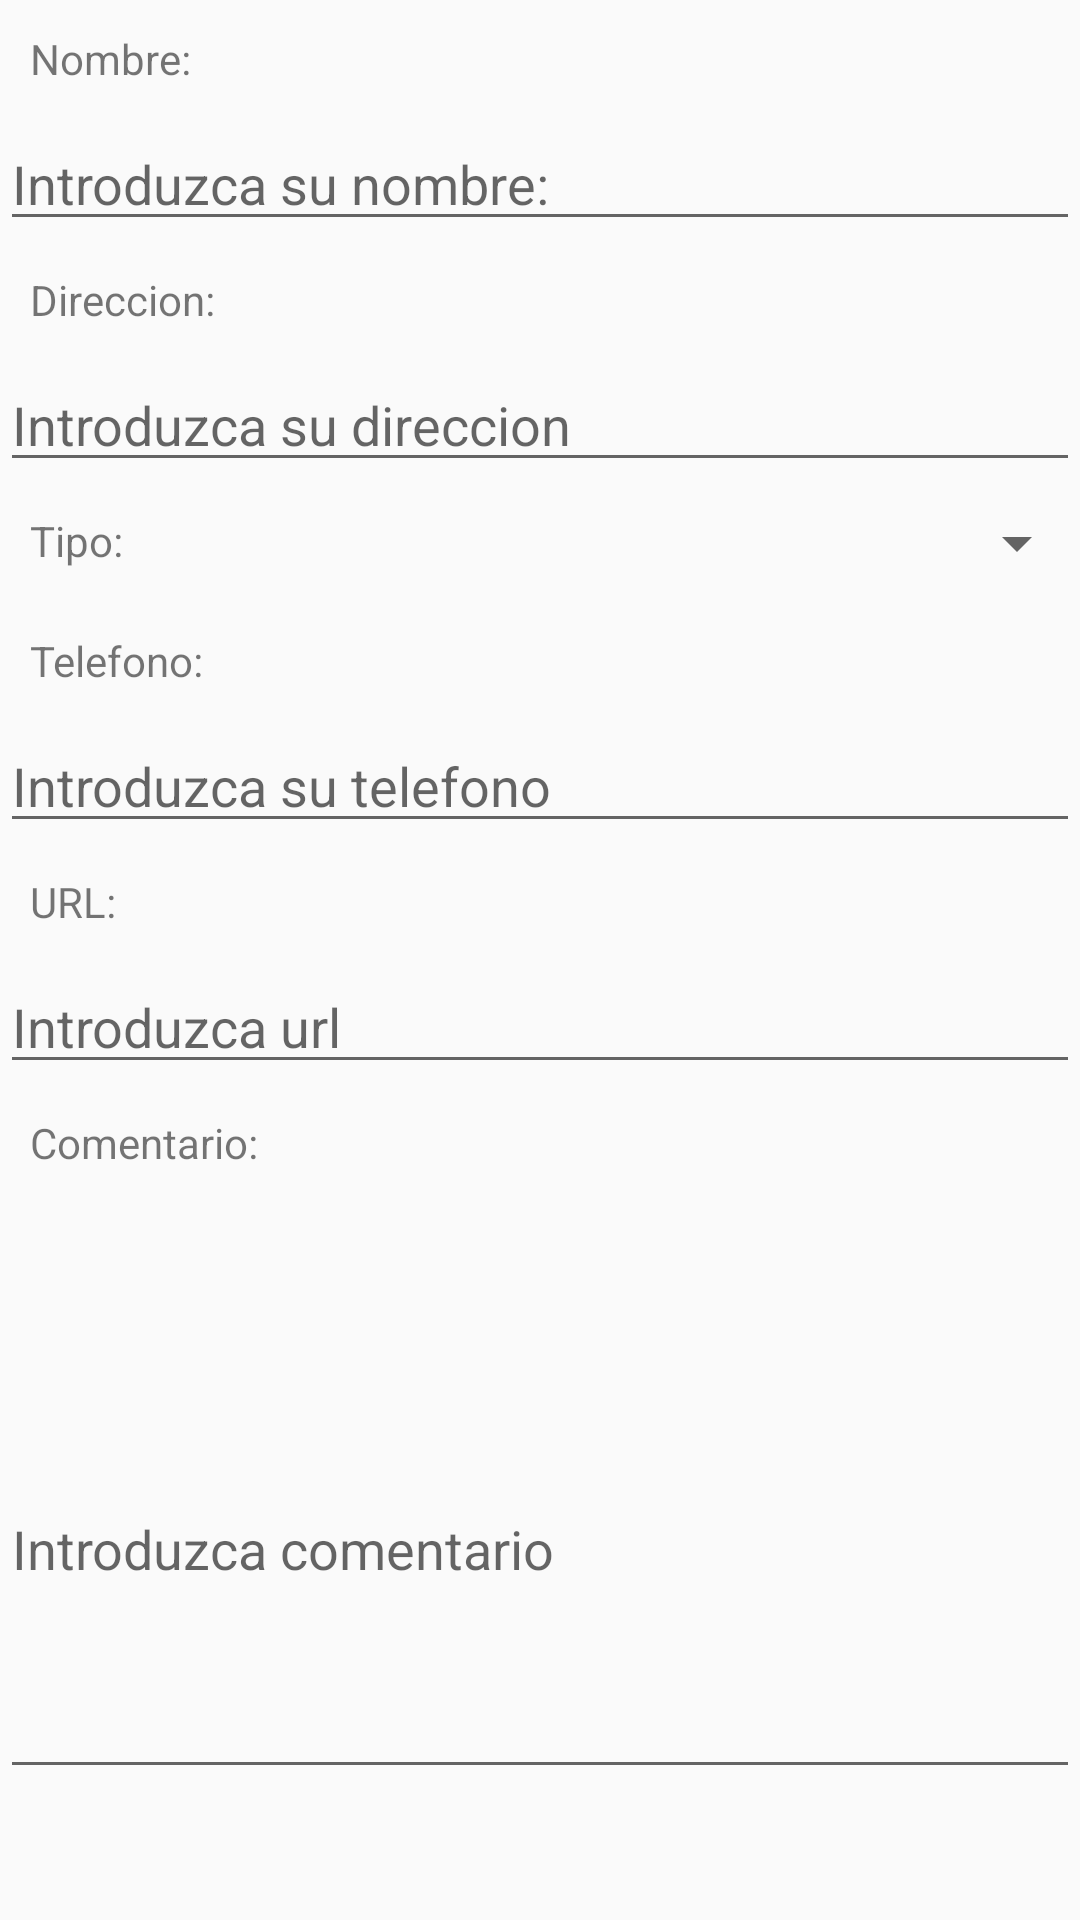

Produce the Android XML layout that renders to this screen, including the resource entries it uses.
<!-- AndroidManifest.xml: application theme AppTheme -->
<!-- res/layout/edicion_lugar.xml -->
<?xml version="1.0" encoding="utf-8"?>
<androidx.core.widget.NestedScrollView xmlns:android="http://schemas.android.com/apk/res/android"
    xmlns:app="http://schemas.android.com/apk/res-auto"
    android:layout_width="match_parent" android:layout_height="match_parent">

    <LinearLayout
        android:layout_width="match_parent"
        android:layout_height="wrap_content"
        android:orientation="vertical">

        <TextView
            android:id="@+id/tv_name"
            android:layout_width="match_parent"
            android:layout_height="wrap_content"
            android:text="@string/nombre"
            android:padding="10dp"/>

        <EditText
            android:id="@+id/et_name"
            android:layout_width="match_parent"
            android:layout_height="wrap_content"
            android:hint="@string/hintName"
            android:inputType="textPersonName" />

        <TextView
            android:id="@+id/tv_address"
            android:layout_width="wrap_content"
            android:layout_height="wrap_content"
            android:text="@string/direccion"
            android:padding="10dp"/>

        <EditText
            android:id="@+id/et_address"
            android:layout_width="wrap_content"
            android:layout_height="wrap_content"
            android:hint="@string/hintAdress"
            android:inputType="text"
            android:ems="20"/>

        <androidx.constraintlayout.widget.ConstraintLayout
            android:layout_width="match_parent"
            android:layout_height="match_parent">

            <TextView
                android:id="@+id/tv_type"
                android:layout_width="77dp"
                android:layout_height="40dp"
                android:padding="10dp"
                android:text="@string/type"
                app:layout_constraintStart_toStartOf="parent"
                app:layout_constraintTop_toTopOf="parent" />

            <Spinner
                android:id="@+id/spn_type"
                android:layout_width="254dp"
                android:layout_height="33dp"
                android:layout_marginStart="32dp"
                app:layout_constraintBottom_toBottomOf="parent"
                app:layout_constraintStart_toEndOf="@+id/tv_type"
                app:layout_constraintTop_toTopOf="parent"
                app:layout_constraintVertical_bias="0.571" />

        </androidx.constraintlayout.widget.ConstraintLayout>

        <TextView
            android:id="@+id/tv_phone"
            android:layout_width="match_parent"
            android:layout_height="wrap_content"
            android:text="@string/telefono"
            android:padding="10dp"/>

        <EditText
            android:id="@+id/et_phone"
            android:layout_width="match_parent"
            android:layout_height="wrap_content"
            android:ems="10"
            android:hint="@string/hintPhone"
            android:inputType="phone" />

        <TextView
            android:id="@+id/tv_url"
            android:layout_width="match_parent"
            android:layout_height="wrap_content"
            android:text="@string/url"
            android:padding="10dp"/>

        <EditText
            android:id="@+id/et_url"
            android:layout_width="match_parent"
            android:layout_height="wrap_content"
            android:ems="10"
            android:hint="@string/hintUrl"
            android:inputType="text" />

        <TextView
            android:id="@+id/tv_commentary"
            android:layout_width="match_parent"
            android:layout_height="72dp"
            android:padding="10dp"
            android:text="@string/comentario" />

        <EditText
            android:id="@+id/et_commentary"
            android:layout_width="match_parent"
            android:layout_height="163dp"
            android:ems="10"
            android:hint="@string/hintCommentary"
            android:inputType="textLongMessage" />

    </LinearLayout>
</androidx.core.widget.NestedScrollView>
<!-- resources referenced by this layout -->
<resources>
  <string name="comentario">Comentario:</string>
  <string name="direccion">Direccion:</string>
  <string name="hintAdress">Introduzca su direccion</string>
  <string name="hintCommentary">Introduzca comentario</string>
  <string name="hintName">Introduzca su nombre:</string>
  <string name="hintPhone">Introduzca su telefono</string>
  <string name="hintUrl">Introduzca url</string>
  <string name="nombre">Nombre:</string>
  <string name="telefono">Telefono:</string>
  <string name="type">Tipo:</string>
  <string name="url">URL:</string>
  <style name="AppTheme" parent="Theme.AppCompat.Light.DarkActionBar">
          
          <item name="colorPrimary">@color/colorPrimary</item>
          <item name="colorPrimaryDark">@color/colorPrimaryDark</item>
          <item name="colorAccent">@color/colorAccent</item>
      </style>
  <color name="colorPrimary">#008577</color>
  <color name="colorPrimaryDark">#00574B</color>
  <color name="colorAccent">#7c4dff</color>
</resources>
